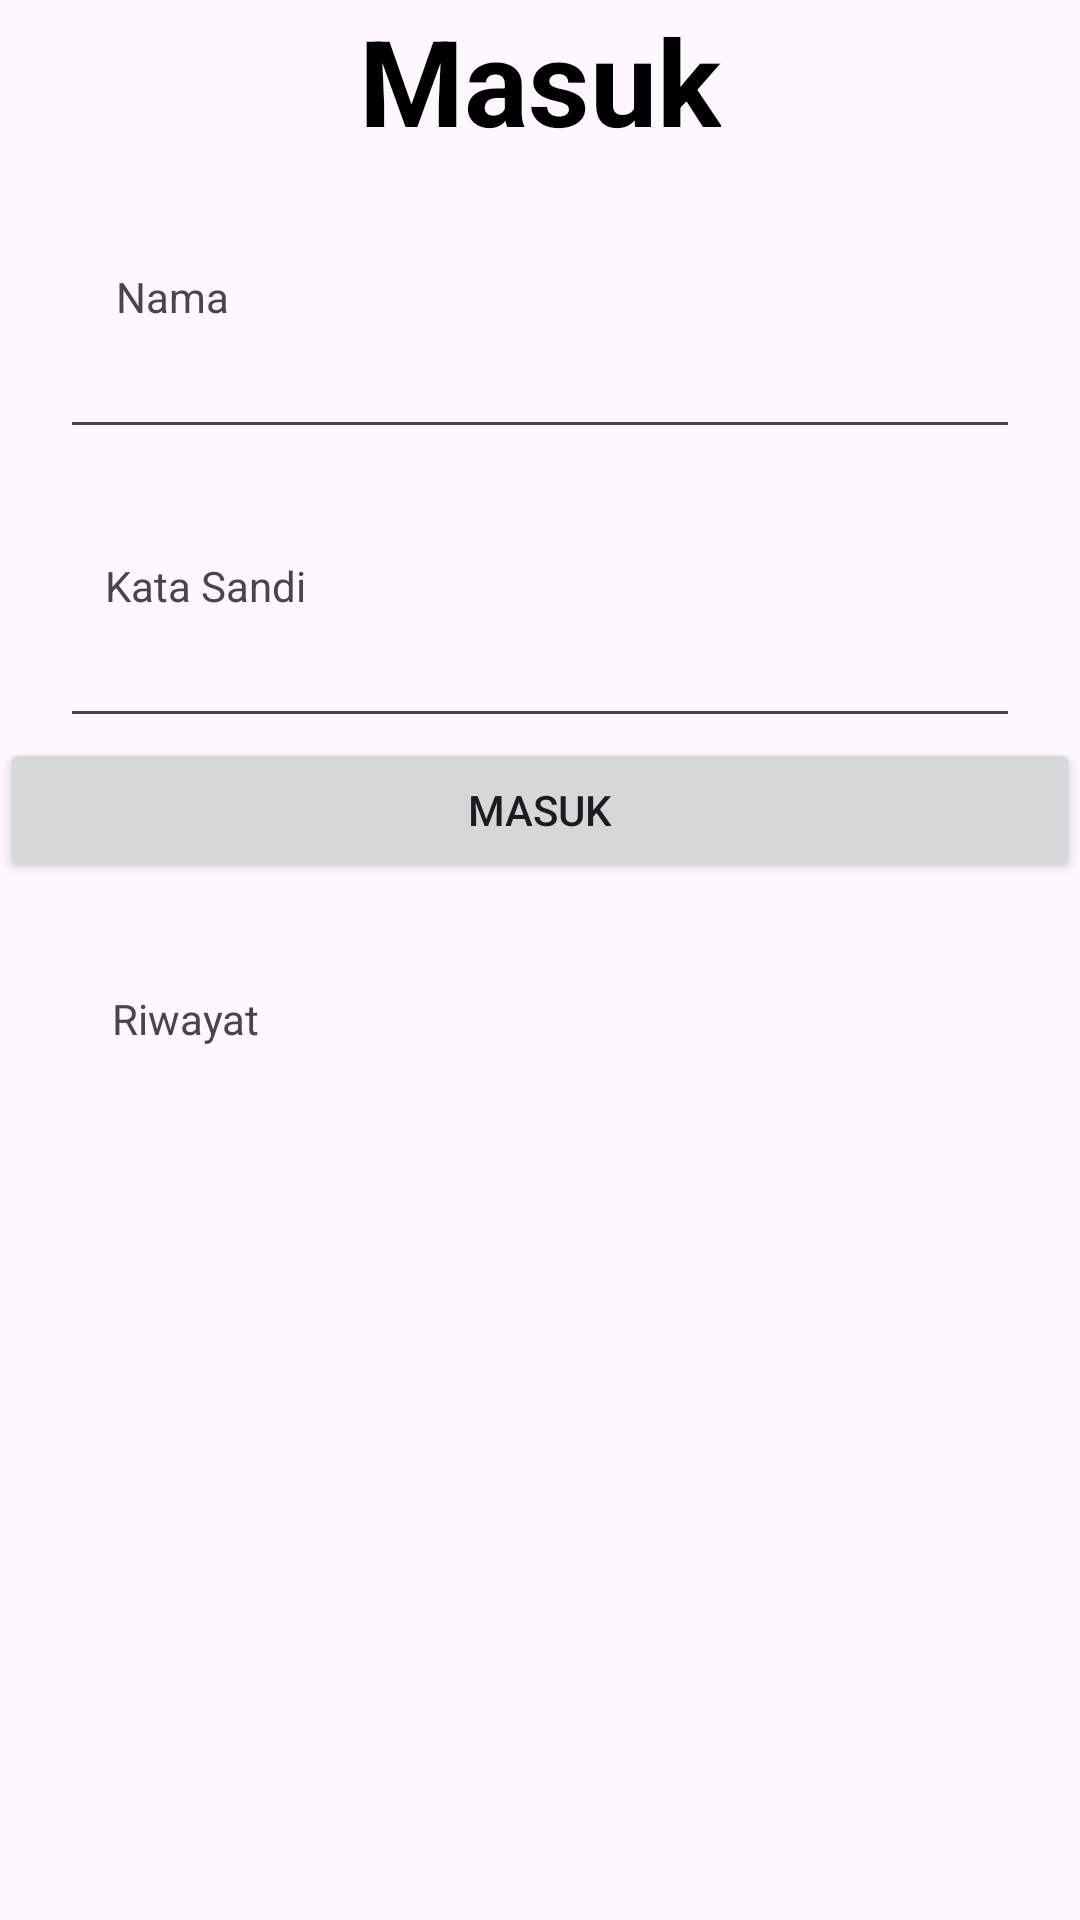

Android layout source for this screen:
<!-- AndroidManifest.xml: application theme Theme.TugasAssynchronus -->
<!-- res/layout/activity_login.xml -->
<?xml version="1.0" encoding="utf-8"?>
<androidx.constraintlayout.widget.ConstraintLayout xmlns:android="http://schemas.android.com/apk/res/android"
    xmlns:app="http://schemas.android.com/apk/res-auto"
    xmlns:tools="http://schemas.android.com/tools"
    android:layout_width="match_parent"
    android:layout_height="match_parent"
    tools:context=".LoginActivity">

    <TextView
        android:id="@+id/textView"
        android:layout_width="wrap_content"
        android:layout_height="wrap_content"
        android:text="Masuk"
        android:textColor="@color/black"
        android:textSize="40sp"
        android:textStyle="bold"
        app:layout_constraintEnd_toEndOf="parent"
        app:layout_constraintStart_toStartOf="parent"
        tools:layout_editor_absoluteY="60dp" />

    <TextView
        android:id="@+id/tv_username"
        android:layout_width="wrap_content"
        android:layout_height="wrap_content"
        android:layout_marginTop="36dp"
        android:text="Nama"
        app:layout_constraintEnd_toEndOf="parent"
        app:layout_constraintHorizontal_bias="0.12"
        app:layout_constraintStart_toStartOf="parent"
        app:layout_constraintTop_toBottomOf="@+id/textView" />

    <EditText
        android:id="@+id/edt_username"
        android:layout_width="match_parent"
        android:layout_height="wrap_content"
        android:layout_marginEnd="20dp"
        android:layout_marginStart="20dp"
        app:layout_constraintTop_toBottomOf="@+id/tv_username" />

    <TextView
        android:id="@+id/tv_password"
        android:layout_width="wrap_content"
        android:layout_height="wrap_content"
        android:layout_marginTop="36dp"
        android:text="Kata Sandi"
        app:layout_constraintEnd_toEndOf="parent"
        app:layout_constraintHorizontal_bias="0.12"
        app:layout_constraintStart_toStartOf="parent"
        app:layout_constraintTop_toBottomOf="@+id/edt_username" />

    <EditText
        android:id="@+id/edt_password"
        android:layout_width="match_parent"
        android:layout_height="wrap_content"
        android:layout_marginEnd="20dp"
        android:layout_marginStart="20dp"
        app:layout_constraintTop_toBottomOf="@+id/tv_password" />

    <Button
        android:id="@+id/btn_login"
        android:layout_width="match_parent"
        android:layout_height="wrap_content"
        android:text="Masuk"
        app:layout_constraintEnd_toEndOf="parent"
        app:layout_constraintStart_toStartOf="parent"
        app:layout_constraintTop_toBottomOf="@+id/edt_password" />

    <TextView
        android:id="@+id/history_tv"
        android:layout_width="wrap_content"
        android:layout_height="wrap_content"
        android:layout_marginTop="36dp"
        android:text="Riwayat"
        app:layout_constraintEnd_toEndOf="parent"
        app:layout_constraintHorizontal_bias="0.12"
        app:layout_constraintStart_toStartOf="parent"
        app:layout_constraintTop_toBottomOf="@+id/btn_login" />

</androidx.constraintlayout.widget.ConstraintLayout>
<!-- resources referenced by this layout -->
<resources>
  <style name="Theme.TugasAssynchronus" parent="Base.Theme.TugasAssynchronus" />
  <style name="Base.Theme.TugasAssynchronus" parent="Theme.Material3.DayNight.NoActionBar">
          
          
      </style>
  <!-- not gathered from this repository: default colours our renderer supplied (Android Studio template values) -->
  <color name="black">#FF000000</color>
</resources>
